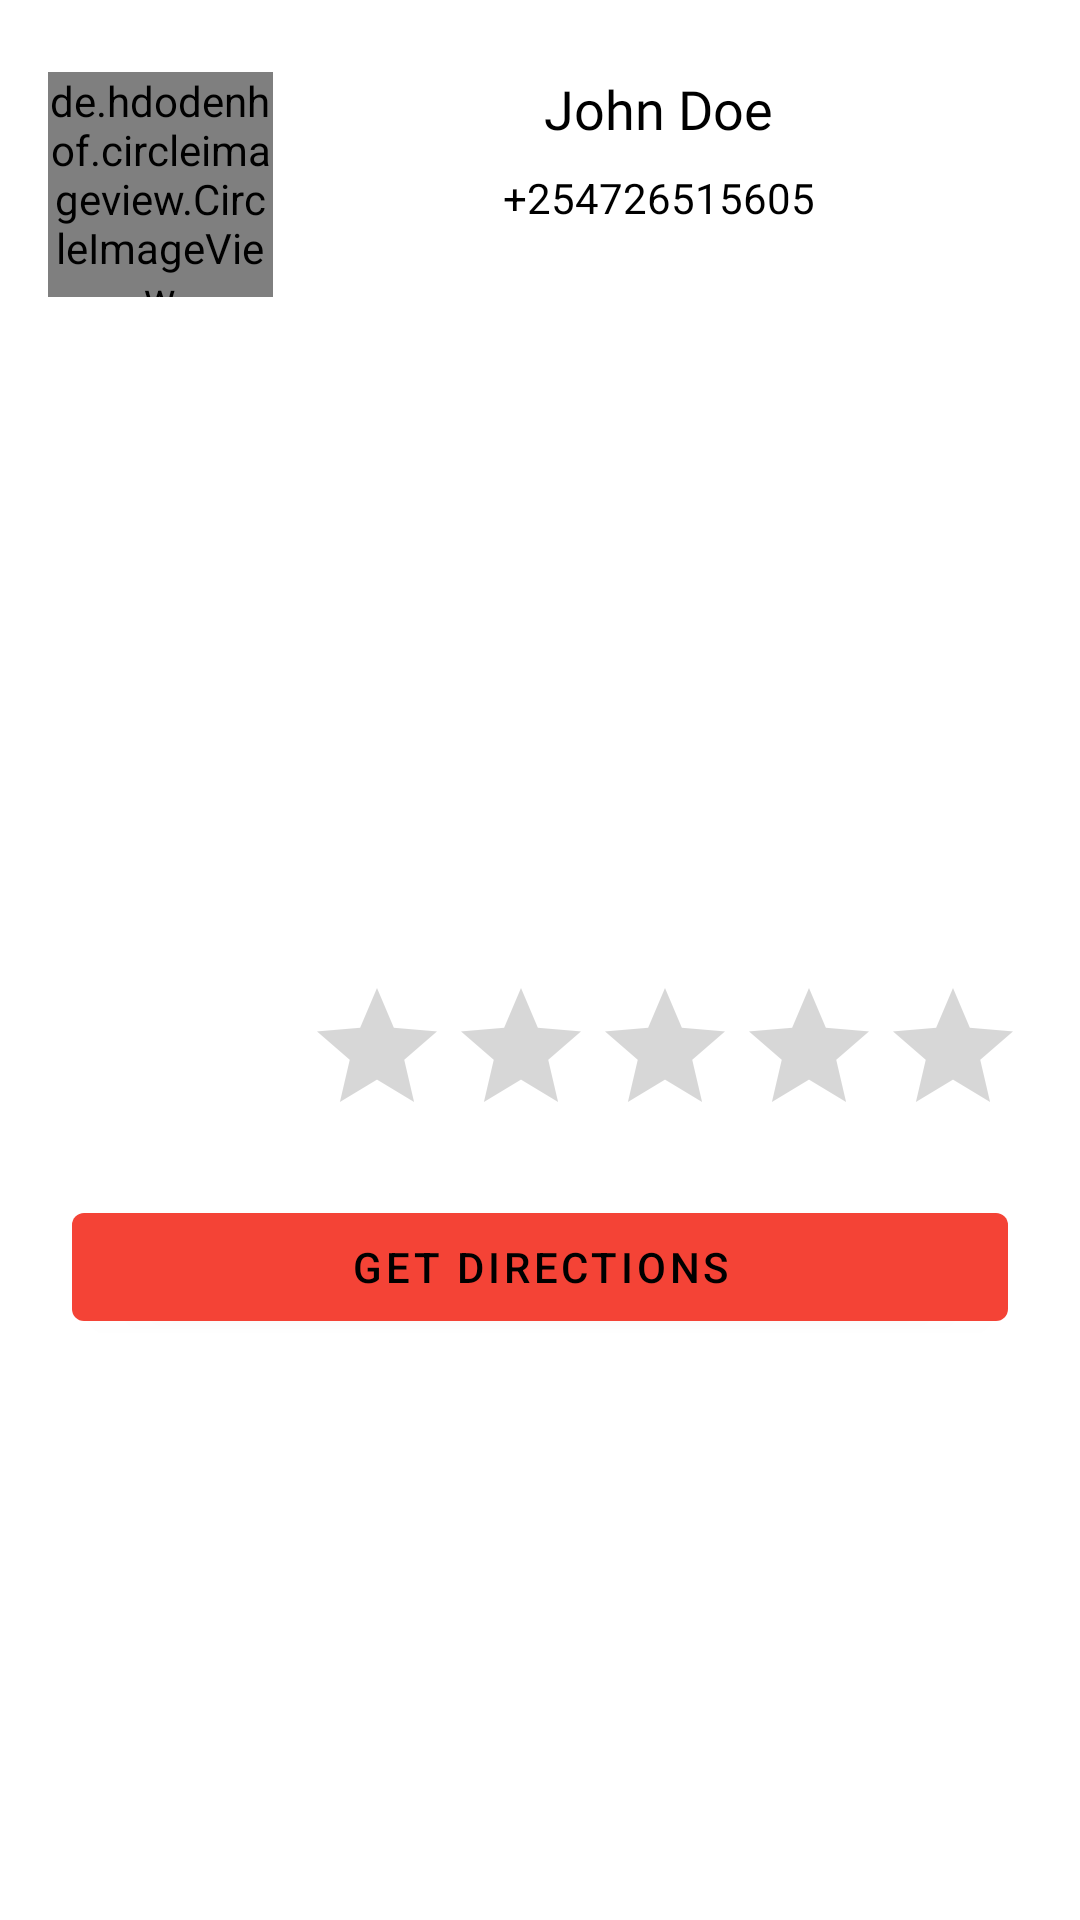

Layout XML and referenced resources for this Android screen:
<!-- AndroidManifest.xml: application theme Theme.CrucialEmergencyResponse -->
<!-- res/layout/fragment_bootom_sheet.xml -->
<?xml version="1.0" encoding="utf-8"?>
<androidx.constraintlayout.widget.ConstraintLayout xmlns:android="http://schemas.android.com/apk/res/android"
    xmlns:app="http://schemas.android.com/apk/res-auto"
    xmlns:tools="http://schemas.android.com/tools"
    android:layout_width="match_parent"
    android:layout_height="wrap_content"
    android:padding="8dp"
    tools:context=".BootomSheetFragment">

    <de.hdodenhof.circleimageview.CircleImageView
        android:id="@+id/circleImageView6"
        android:layout_width="75dp"
        android:layout_height="75dp"
        android:layout_marginStart="8dp"
        android:layout_marginTop="16dp"
        app:layout_constraintStart_toStartOf="parent"
        app:layout_constraintTop_toTopOf="parent"
        android:src="@drawable/ic_profile"
        >

    </de.hdodenhof.circleimageview.CircleImageView>

    <TextView
        android:id="@+id/bottom_sheet_name"
        android:layout_width="0dp"
        android:layout_height="wrap_content"
        android:layout_marginStart="4dp"
        android:layout_marginTop="16dp"
        android:layout_marginEnd="8dp"
        android:fontFamily="@font/muli_black"
        android:text="@string/name_example"
        android:textAlignment="center"
        android:textColor="@color/black"
        android:textSize="18sp"
        app:layout_constraintEnd_toEndOf="parent"
        app:layout_constraintStart_toEndOf="@+id/circleImageView6"
        app:layout_constraintTop_toTopOf="parent" />

    <TextView
        android:id="@+id/bottom_sheet_number"
        android:layout_width="wrap_content"
        android:layout_height="wrap_content"
        android:layout_marginStart="4dp"
        android:layout_marginTop="8dp"
        android:layout_marginEnd="8dp"
        android:text="@string/phone_number_example"
        android:textAlignment="center"
        android:textColor="@color/black"
        android:textSize="14sp"
        app:layout_constraintEnd_toEndOf="parent"
        app:layout_constraintStart_toEndOf="@+id/circleImageView6"
        app:layout_constraintTop_toBottomOf="@+id/bottom_sheet_name" />

    <RatingBar
        android:id="@+id/ratingBar"
        android:layout_width="wrap_content"
        android:layout_height="wrap_content"
        android:layout_marginTop="8dp"
        android:layout_marginBottom="8dp"
        app:layout_constraintBottom_toBottomOf="parent"
        app:layout_constraintEnd_toEndOf="parent"
        app:layout_constraintStart_toEndOf="@+id/circleImageView6"
        app:layout_constraintTop_toBottomOf="@+id/bottom_sheet_number" />

    <com.google.android.material.button.MaterialButton
        android:id="@+id/get_directions"
        android:text="Get Directions"
        android:layout_margin="16dp"
        android:layout_width="match_parent"
        android:layout_height="wrap_content"
        app:layout_constraintTop_toBottomOf="@+id/ratingBar">

    </com.google.android.material.button.MaterialButton>

</androidx.constraintlayout.widget.ConstraintLayout>
<!-- resources referenced by this layout -->
<resources>
  <color name="black">#FF000000</color>
  <!-- drawable ic_profile: vector/xml drawable (drawable, 5911 chars, omitted) -->
  <string name="name_example">John Doe</string>
  <string name="phone_number_example">+254726515605</string>
  <style name="Theme.CrucialEmergencyResponse" parent="Theme.MaterialComponents.DayNight.NoActionBar">
          
          <item name="colorPrimary">@color/colorPrimary</item>
          <item name="colorPrimaryVariant">#ba000d</item>
          <item name="colorOnPrimary">#000000</item>
          
          <item name="colorSecondary">@color/colorSecondary</item>
          <item name="colorSecondaryVariant">#007ac1</item>
          <item name="colorOnSecondary">#000000</item>
          
          <item name="android:statusBarColor" tools:targetApi="l">?attr/colorPrimaryVariant</item>
          
      </style>
  <color name="colorPrimary">#f44336</color>
  <color name="colorSecondary">#02a9f4</color>
</resources>
